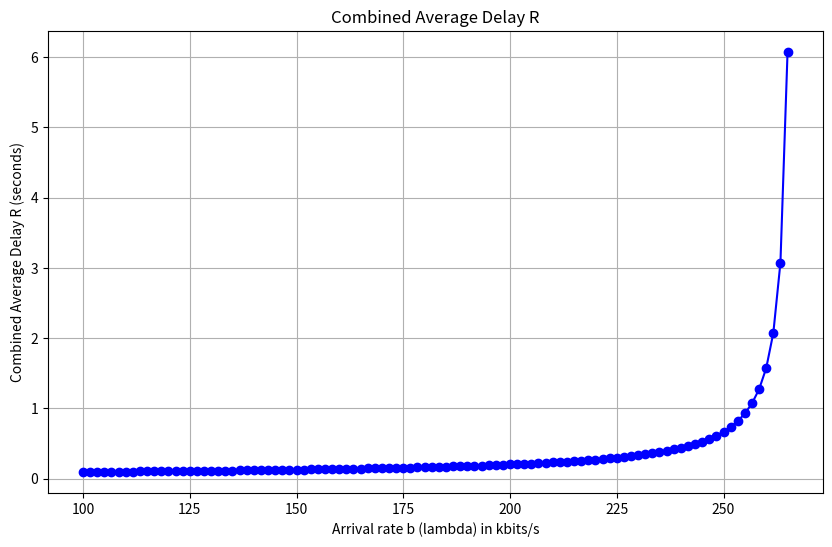

Recreate this plot in Python.
import numpy as np
import matplotlib.pyplot as plt

# Parameters
b_values = np.linspace(100, 265, 100) 
p1 = 0.25  
p2 = 0.75 
mu1 = 100  # Service rate for the top route
mu2 = 200  # Service rate for the bottom route

# Calculate average delay for each b using the two M/M/1 models
delays = []
for b in b_values:
    lambda_1 = p1 * b  # Arrival rate for the first queue
    lambda_2 = p2 * b  # Arrival rate for the second queue

    if lambda_1 < mu1 and lambda_2 < mu2:
        R1 = 1 / (mu1 - lambda_1)  # Delay for the first M/M/1 system
        R2 = 1 / (mu2 - lambda_2)  # Delay for the second M/M/1 system
        R_total = p1 * R1 + p2 * R2  # Weighted sum of the delays
        delays.append(R_total)
    else:
        delays.append(float('inf'))  # System becomes unstable if any lambda >= mu

# Plotting the results
plt.figure(figsize=(10, 6))
plt.plot(b_values, np.array(delays)*10, marker='o', linestyle='-', color='blue')
plt.title('Combined Average Delay R')
plt.xlabel('Arrival rate b (lambda) in kbits/s')
plt.ylabel('Combined Average Delay R (seconds)')
plt.grid(True)
plt.show()

